Photos from the image-classification dataset "images" in the GitHub repository dhruvp/wbc-classification. Its 4 classes are: eosinophil, lymphocyte, monocyte, neutrophil.

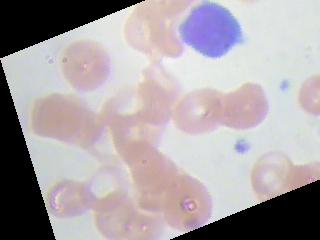
Label: lymphocyte

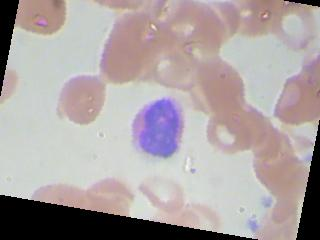
Label: eosinophil

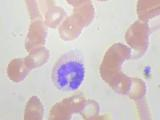
Label: monocyte

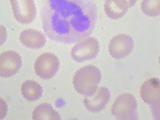
Label: neutrophil

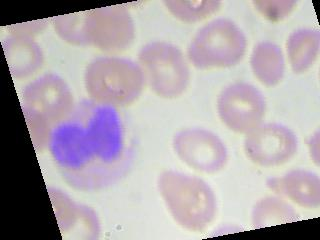
Label: neutrophil

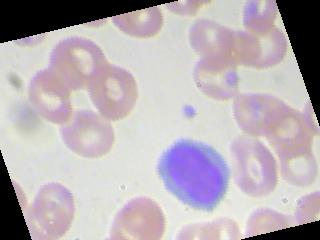
Label: lymphocyte
